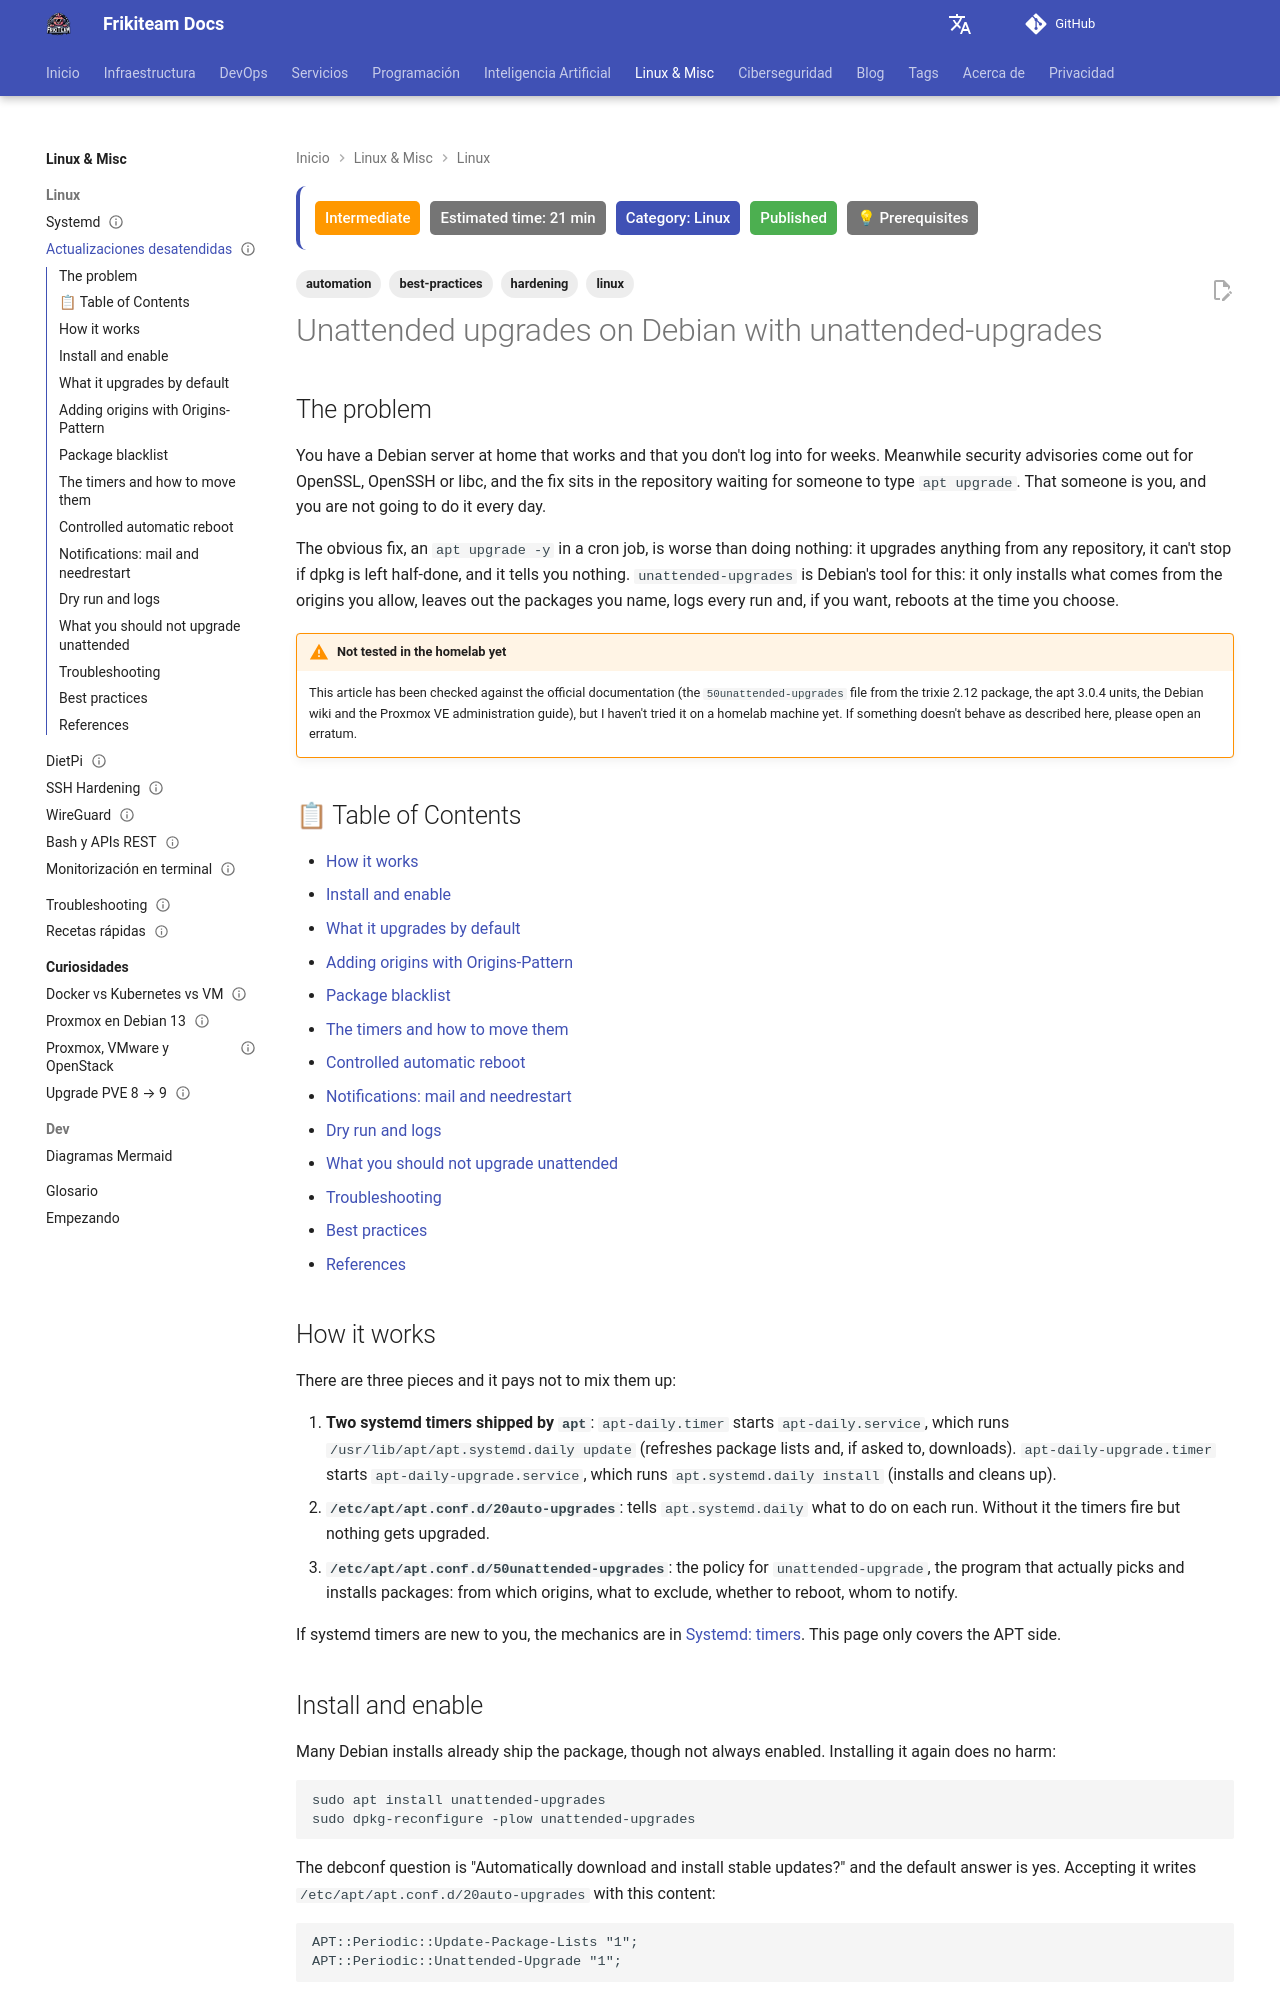

repository: rasty94/Frikiteam-docs · page: en/doc/linux/unattended_upgrades/index.html · generator: mkdocs

---
title: "Unattended upgrades on Debian with unattended-upgrades"
description: "unattended-upgrades on Debian 13 (trixie): what it installs by default, Origins-Pattern, package blacklist, apt-daily timers, controlled automatic reboot, notifications, dry run and what you should not upgrade unattended."
keywords: "unattended-upgrades, debian, trixie, apt-daily, apt-daily-upgrade, origins-pattern, package-blacklist, automatic-reboot, needrestart, homelab"
tags: ['linux', 'hardening', 'automation', 'best-practices']
updated: 2026-11-25
difficulty: intermediate
estimated_time: 21 min
category: Linux
status: published
last_reviewed: 2026-11-25
prerequisites:
  - "Debian 13 (trixie) with sudo access"
  - "Basic systemd (units, timers, journalctl)"
  - "[Systemd](systemd.md)"
reviewers: ["@rasty94"]
contributors: ["@rasty94"]
---

# Unattended upgrades on Debian with unattended-upgrades

## The problem

You have a Debian server at home that works and that you don't log into for weeks. Meanwhile security advisories come out for OpenSSL, OpenSSH or libc, and the fix sits in the repository waiting for someone to type `apt upgrade`. That someone is you, and you are not going to do it every day.

The obvious fix, an `apt upgrade -y` in a cron job, is worse than doing nothing: it upgrades anything from any repository, it can't stop if dpkg is left half-done, and it tells you nothing. `unattended-upgrades` is Debian's tool for this: it only installs what comes from the origins you allow, leaves out the packages you name, logs every run and, if you want, reboots at the time you choose.

!!! warning "Not tested in the homelab yet"
    This article has been checked against the official documentation (the `50unattended-upgrades` file from the trixie 2.12 package, the apt 3.0.4 units, the Debian wiki and the Proxmox VE administration guide), but I haven't tried it on a homelab machine yet. If something doesn't behave as described here, please open an erratum.

## 📋 Table of Contents

- [How it works](#how-it-works)
- [Install and enable](#install-and-enable)
- [What it upgrades by default](#what-it-upgrades-by-default)
- [Adding origins with Origins-Pattern](#adding-origins-with-origins-pattern)
- [Package blacklist](#package-blacklist)
- [The timers and how to move them](#the-timers-and-how-to-move-them)
- [Controlled automatic reboot](#controlled-automatic-reboot)
- [Notifications: mail and needrestart](#notifications-mail-and-needrestart)
- [Dry run and logs](#dry-run-and-logs)
- [What you should not upgrade unattended](#what-you-should-not-upgrade-unattended)
- [Troubleshooting](#troubleshooting)
- [Best practices](#best-practices)
- [References](#references)

## How it works

There are three pieces and it pays not to mix them up:

1. **Two systemd timers shipped by `apt`**: `apt-daily.timer` starts `apt-daily.service`, which runs `/usr/lib/apt/apt.systemd.daily update` (refreshes package lists and, if asked to, downloads). `apt-daily-upgrade.timer` starts `apt-daily-upgrade.service`, which runs `apt.systemd.daily install` (installs and cleans up).
2. **`/etc/apt/apt.conf.d/20auto-upgrades`**: tells `apt.systemd.daily` what to do on each run. Without it the timers fire but nothing gets upgraded.
3. **`/etc/apt/apt.conf.d/50unattended-upgrades`**: the policy for `unattended-upgrade`, the program that actually picks and installs packages: from which origins, what to exclude, whether to reboot, whom to notify.

If systemd timers are new to you, the mechanics are in [Systemd: timers](systemd.md#timers-the-cron-alternative). This page only covers the APT side.
